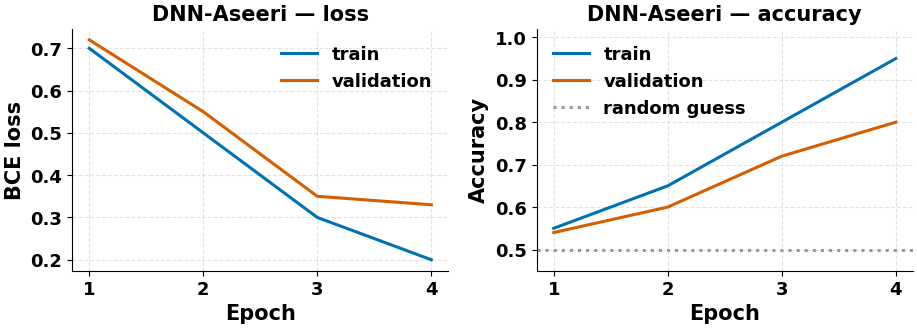
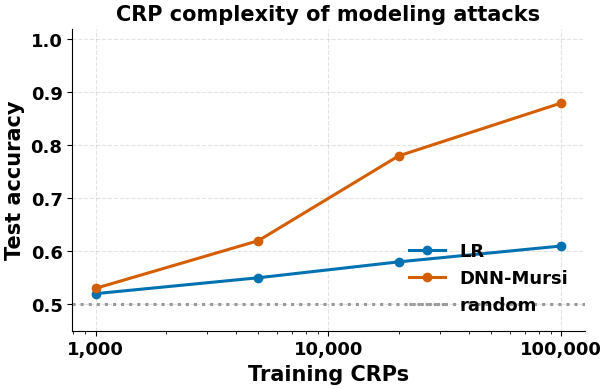
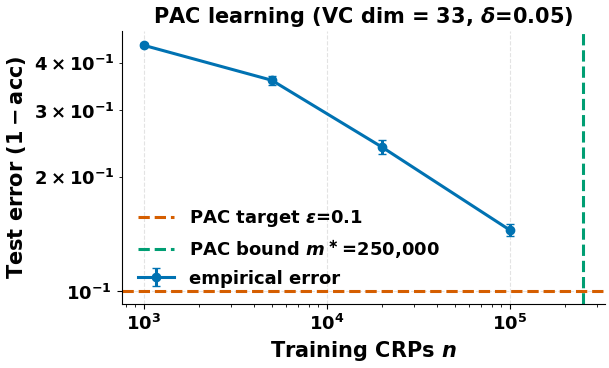
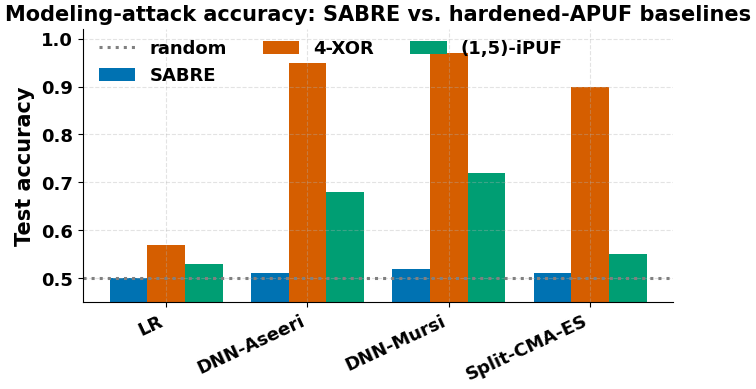
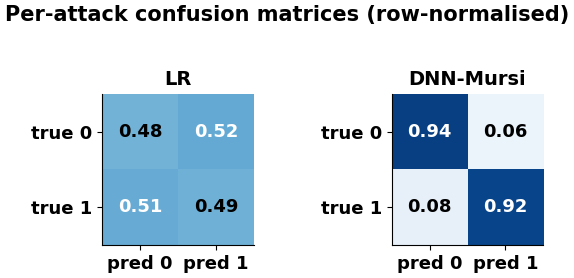
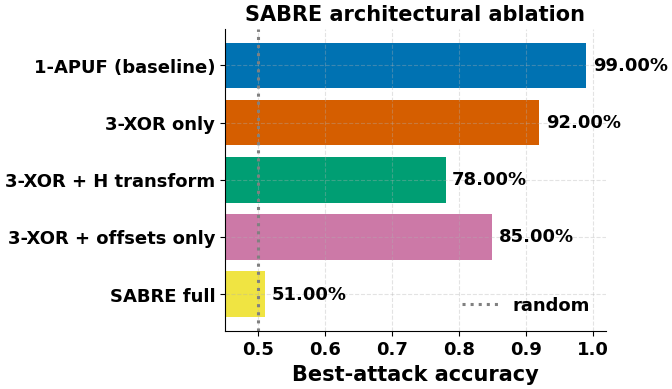

The script that saved these images, in order:
r"""
plotting.py
===========

Paper-quality figures for the SABRE resubmission. All figures are
publication-ready: vector PDF + high-DPI PNG, consistent color palette,
tight layouts, and captions embedded so the LaTeX source can \input them
verbatim.

Design rules (derived from IEEE S&P / CCS / CHES camera-ready guidelines):
    * Colour-blind-safe Okabe-Ito palette (8 colours).
    * Sans-serif fonts for figure labels; math in serif via usetex=False
      mode (works without a TeX install).
    * 300 DPI PNG for Overleaf previews, vector PDF for the final build.
    * Error bars where repeats > 1.
    * Grid minor-ticks for log-scale axes.

Usage:
    from plotting import (
        save_all_attack_plots,
        plot_learning_curves,
        plot_crp_complexity,
        plot_pac_learning,
        plot_reliability_hist,
        plot_attack_comparison_bar,
        plot_confusion_grid,
        plot_design_ablation,
    )
"""

from __future__ import annotations

import os
from pathlib import Path
from typing import Optional

import numpy as np
import matplotlib
matplotlib.use("Agg")       # headless; we're generating files
import matplotlib.pyplot as plt
import matplotlib.ticker as mticker


# =========================================================================
# Global style
# =========================================================================
OKABE_ITO = [
    "#0072B2",  # blue
    "#D55E00",  # vermillion
    "#009E73",  # green
    "#CC79A7",  # reddish purple
    "#F0E442",  # yellow
    "#56B4E9",  # sky blue
    "#E69F00",  # orange
    "#000000",  # black
]


def apply_paper_style() -> None:
    plt.rcParams.update({
        "figure.figsize": (6.4, 4.0),
        "figure.dpi": 120,
        "savefig.dpi": 300,
        "savefig.bbox": "tight",
        "savefig.pad_inches": 0.05,
        "font.family": "DejaVu Sans",
        "font.size": 14,
        "font.weight": "bold",
        "axes.labelsize": 15,
        "axes.labelweight": "bold",
        "axes.titlesize": 15,
        "axes.titleweight": "bold",
        "axes.spines.top": False,
        "axes.spines.right": False,
        "axes.grid": True,
        "grid.linestyle": "--",
        "grid.alpha": 0.35,
        "legend.frameon": False,
        "legend.fontsize": 13,
        "xtick.labelsize": 13,
        "ytick.labelsize": 13,
        "lines.linewidth": 2.2,
        "lines.markersize": 6,
        "pdf.fonttype": 42,   # editable text in PDF
        "ps.fonttype": 42,
    })


def _save(fig: plt.Figure, out_dir: str, name: str) -> list[str]:
    """Save fig as both PNG and PDF into out_dir/name.{png,pdf}."""
    Path(out_dir).mkdir(parents=True, exist_ok=True)
    paths = []
    for ext in ("png", "pdf"):
        p = os.path.join(out_dir, f"{name}.{ext}")
        fig.savefig(p)
        paths.append(p)
    plt.close(fig)
    return paths


# =========================================================================
# Figure 1: Learning curves for one attack (loss / accuracy vs epoch)
# =========================================================================
def plot_learning_curves(history: dict, title: str, out_dir: str,
                         name: str = "learning_curves") -> list[str]:
    apply_paper_style()
    # Defensive: some attacks (e.g. CMA-ES) expose different history keys.
    # Only DNN-style histories have train_loss/train_acc; bail out otherwise.
    if "train_loss" not in history or len(history.get("train_loss", [])) == 0:
        return []
    has_val = "val_loss" in history and len(history.get("val_loss", [])) > 0
    fig, (ax_loss, ax_acc) = plt.subplots(1, 2, figsize=(9.5, 3.6))

    epochs = np.arange(1, len(history["train_loss"]) + 1)
    ax_loss.plot(epochs, history["train_loss"],
                 color=OKABE_ITO[0], label="train")
    if has_val:
        ax_loss.plot(epochs, history["val_loss"],
                     color=OKABE_ITO[1], label="validation")
    ax_loss.set_xlabel("Epoch")
    ax_loss.set_ylabel("BCE loss")
    ax_loss.set_title(f"{title} — loss")
    ax_loss.legend()

    ax_acc.plot(epochs, history["train_acc"],
                color=OKABE_ITO[0], label="train")
    if has_val:
        ax_acc.plot(epochs, history["val_acc"],
                    color=OKABE_ITO[1], label="validation")
    ax_acc.axhline(0.5, color="0.6", linestyle=":",
                   label="random guess")
    ax_acc.set_xlabel("Epoch")
    ax_acc.set_ylabel("Accuracy")
    ax_acc.set_ylim(0.45, 1.02)
    ax_acc.set_title(f"{title} — accuracy")
    ax_acc.legend()

    fig.tight_layout()
    return _save(fig, out_dir, name)


# =========================================================================
# Figure 2: CRP-complexity curve (accuracy vs training-set size)
# =========================================================================
def plot_crp_complexity(results: dict, out_dir: str,
                        name: str = "crp_complexity",
                        title: str = "CRP complexity of modeling attacks"
                        ) -> list[str]:
    """
    results : { attack_name : { "n": [...], "test_acc": [...] } }
    Each entry may also carry "test_acc_std" for error bars.
    """
    apply_paper_style()
    fig, ax = plt.subplots(figsize=(6.4, 4.2))
    for i, (atk, data) in enumerate(results.items()):
        ns = np.asarray(data["n"])
        accs = np.asarray(data["test_acc"])
        order = np.argsort(ns)
        ns, accs = ns[order], accs[order]
        stds = data.get("test_acc_std")
        if stds is not None:
            stds = np.asarray(stds)[order]
            ax.errorbar(ns, accs, yerr=stds, marker="o",
                        color=OKABE_ITO[i % len(OKABE_ITO)],
                        label=atk, capsize=3)
        else:
            ax.plot(ns, accs, marker="o",
                    color=OKABE_ITO[i % len(OKABE_ITO)], label=atk)
    ax.axhline(0.5, color="0.6", linestyle=":", label="random")
    ax.set_xscale("log")
    ax.set_xlabel("Training CRPs")
    ax.set_ylabel("Test accuracy")
    ax.set_title(title)
    ax.set_ylim(0.45, 1.02)
    ax.xaxis.set_major_formatter(
        mticker.FuncFormatter(lambda x, _: f"{int(x):,}")
    )
    ax.legend(loc="lower right")
    fig.tight_layout()
    return _save(fig, out_dir, name)


# =========================================================================
# Figure 3: Empirical PAC learning curve + theoretical bound
# =========================================================================
def plot_pac_learning(pac_result: dict, out_dir: str,
                      name: str = "pac_learning") -> list[str]:
    """
    pac_result : output of PACAnalyzer.run()
    Plots (1 - test_acc) vs n with the theoretical PAC bound m* marked.
    """
    apply_paper_style()
    fig, ax = plt.subplots(figsize=(6.4, 4.0))
    ns = np.asarray(pac_result["n"])
    acc = np.asarray(pac_result["test_acc"])
    err = 1.0 - acc
    # average across repeats
    uniq = np.unique(ns)
    mean_err = np.array([err[ns == u].mean() for u in uniq])
    std_err = np.array([err[ns == u].std() for u in uniq])
    ax.errorbar(uniq, mean_err, yerr=std_err, marker="o",
                color=OKABE_ITO[0], label="empirical error",
                capsize=3)
    ax.axhline(pac_result["epsilon"], color=OKABE_ITO[1],
               linestyle="--",
               label=fr"PAC target $\epsilon$={pac_result['epsilon']}")
    ax.axvline(pac_result["pac_m_star"], color=OKABE_ITO[2],
               linestyle="--",
               label=fr"PAC bound $m^\ast$="
                     f"{int(pac_result['pac_m_star']):,}")
    ax.set_xscale("log")
    ax.set_yscale("log")
    ax.set_xlabel("Training CRPs $n$")
    ax.set_ylabel("Test error $(1 - \\mathrm{acc})$")
    ax.set_title(
        f"PAC learning (VC dim = {pac_result['vc_dim']}, "
        f"$\\delta$={pac_result['delta']})"
    )
    ax.legend()
    fig.tight_layout()
    return _save(fig, out_dir, name)


# =========================================================================
# Figure 4: Reliability histogram (raw vs stabilized)
# =========================================================================
def plot_reliability_hist(
        reliability_raw: Optional[np.ndarray],
        reliability_stable: Optional[np.ndarray],
        out_dir: str,
        name: str = "reliability_hist") -> list[str]:
    apply_paper_style()
    fig, ax = plt.subplots(figsize=(6.4, 4.0))
    if reliability_raw is not None:
        ax.hist(reliability_raw, bins=41, range=(0, 1), alpha=0.55,
                color=OKABE_ITO[1],
                label=f"raw single-shot (mean={reliability_raw.mean():.3f})")
    if reliability_stable is not None:
        ax.hist(reliability_stable, bins=41, range=(0, 1), alpha=0.55,
                color=OKABE_ITO[0],
                label=f"7x majority-voted (mean={reliability_stable.mean():.3f})")
    ax.set_xlabel("Per-CRP reliability "
                  r"$\Pr[r_i = 1]$ over 11 reads")
    ax.set_ylabel("Number of CRPs")
    ax.set_title("Response reliability distribution")
    ax.legend()
    fig.tight_layout()
    return _save(fig, out_dir, name)


# =========================================================================
# Figure 5: Attack comparison bar chart (SABRE vs baselines)
# =========================================================================
def plot_attack_comparison_bar(
        summary: dict, out_dir: str,
        name: str = "attack_comparison") -> list[str]:
    """
    summary : { attack_name : { puf_name : accuracy } }
    E.g.  {"DNN-Mursi": {"SABRE": 0.51, "4-XOR": 0.97, "6-XOR": 0.86,
                         "(1,5)-iPUF": 0.72}}
    """
    apply_paper_style()
    attacks = list(summary.keys())
    pufs = list(next(iter(summary.values())).keys())
    n_atk = len(attacks)
    n_puf = len(pufs)
    x = np.arange(n_atk)
    width = 0.8 / n_puf

    fig, ax = plt.subplots(figsize=(max(7, 1.4 * n_atk), 4.2))
    for j, p in enumerate(pufs):
        vals = [summary[a].get(p, np.nan) for a in attacks]
        ax.bar(x + j * width - 0.4 + width / 2, vals, width,
               color=OKABE_ITO[j % len(OKABE_ITO)], label=p)
    ax.axhline(0.5, color="0.5", linestyle=":", label="random")
    ax.set_xticks(x)
    ax.set_xticklabels(attacks, rotation=25, ha="right")
    ax.set_ylabel("Test accuracy")
    ax.set_ylim(0.45, 1.02)
    ax.set_title("Modeling-attack accuracy: SABRE vs. hardened-APUF baselines")
    ax.legend(ncol=min(n_puf, 4), loc="upper left",
              bbox_to_anchor=(0.0, 1.02))
    fig.tight_layout()
    return _save(fig, out_dir, name)


# =========================================================================
# Figure 6: Confusion-matrix grid (one per attack)
# =========================================================================
def plot_confusion_grid(confusions: dict, out_dir: str,
                        name: str = "confusion_grid") -> list[str]:
    apply_paper_style()
    n = len(confusions)
    cols = min(4, n)
    rows = int(np.ceil(n / cols))
    fig, axes = plt.subplots(rows, cols, figsize=(3 * cols, 2.8 * rows))
    axes = np.atleast_2d(axes)
    for i, (atk, cm) in enumerate(confusions.items()):
        r, c = i // cols, i % cols
        ax = axes[r, c]
        cm = np.asarray(cm, dtype=np.float32)
        cm_norm = cm / cm.sum(axis=1, keepdims=True).clip(min=1)
        im = ax.imshow(cm_norm, vmin=0, vmax=1, cmap="Blues")
        for ii in range(2):
            for jj in range(2):
                ax.text(jj, ii, f"{cm_norm[ii, jj]:.2f}",
                        ha="center", va="center", fontsize=13, fontweight="bold",
                        color="white" if cm_norm[ii, jj] > 0.5 else "black")
        ax.set_title(atk, fontsize=14, fontweight="bold")
        ax.set_xticks([0, 1]); ax.set_xticklabels(["pred 0", "pred 1"])
        ax.set_yticks([0, 1]); ax.set_yticklabels(["true 0", "true 1"])
        ax.grid(False)
    # Hide unused subplots
    for i in range(n, rows * cols):
        r, c = i // cols, i % cols
        axes[r, c].axis("off")
    fig.suptitle("Per-attack confusion matrices (row-normalised)",
                 fontsize=15, fontweight="bold", y=1.02)
    fig.tight_layout()
    return _save(fig, out_dir, name)


# =========================================================================
# Figure 7: Ablation study (which SABRE components contribute security)
# =========================================================================
def plot_design_ablation(ablation: dict, out_dir: str,
                         name: str = "design_ablation") -> list[str]:
    """
    ablation : ordered dict of { variant_name : accuracy_under_best_attack }
    E.g. {"1-APUF": 0.99, "3-XOR only": 0.92, "3-XOR + H": 0.78,
          "3-XOR + H + offsets (SABRE)": 0.51}
    """
    apply_paper_style()
    variants = list(ablation.keys())
    accs = [ablation[v] for v in variants]
    fig, ax = plt.subplots(figsize=(7.0, 4.2))
    colors = [OKABE_ITO[i % len(OKABE_ITO)] for i in range(len(variants))]
    bars = ax.barh(variants, accs, color=colors)
    for bar, a in zip(bars, accs):
        ax.text(a + 0.01, bar.get_y() + bar.get_height() / 2,
                f"{a:.2%}", va="center", fontsize=13, fontweight="bold")
    ax.axvline(0.5, color="0.5", linestyle=":", label="random")
    ax.set_xlim(0.45, 1.02)
    ax.set_xlabel("Best-attack accuracy")
    ax.set_title("SABRE architectural ablation")
    ax.invert_yaxis()
    ax.legend(loc="lower right")
    fig.tight_layout()
    return _save(fig, out_dir, name)


# =========================================================================
# One-call convenience: save every figure from an eval run
# =========================================================================
def plot_base_vs_sabre(summary: dict, out_dir: str,
                       name: str = "base_vs_sabre",
                       title: str = "Modeling-attack accuracy: "
                                    "base APUF vs. SABRE"
                       ) -> list[str]:
    """Headline chart: for each attack, accuracy against the base (1-APUF)
    and against SABRE. Horizontal grouped bars for readability.

    summary : { attack_name : { "1-APUF": acc_base, "SABRE": acc_sabre } }
    """
    apply_paper_style()
    if not summary:
        return []
    # Order attacks by base-APUF accuracy descending, so the "strongest"
    # attack (against the base) appears on top.
    attacks = sorted(
        summary.keys(),
        key=lambda a: -float(summary[a].get("1-APUF", 0.0) or 0.0),
    )
    n = len(attacks)
    y = np.arange(n)
    height = 0.38

    base_vals = [summary[a].get("1-APUF", np.nan) for a in attacks]
    sabre_vals = [summary[a].get("SABRE", np.nan) for a in attacks]

    fig, ax = plt.subplots(figsize=(8.6, max(3.5, 0.55 * n + 1.2)))
    bars_base = ax.barh(y + height / 2, base_vals, height,
                        color=OKABE_ITO[1], label="Base APUF")
    bars_sabre = ax.barh(y - height / 2, sabre_vals, height,
                         color=OKABE_ITO[0], label="SABRE")

    for bars, vals in ((bars_base, base_vals), (bars_sabre, sabre_vals)):
        for bar, v in zip(bars, vals):
            if np.isnan(v):
                continue
            ax.text(v + 0.005, bar.get_y() + bar.get_height() / 2,
                    f"{v:.2%}", va="center", fontsize=13, fontweight="bold")

    ax.axvline(0.5, color="0.4", linestyle=":", label="random (0.50)")
    ax.set_yticks(y)
    ax.set_yticklabels(attacks)
    ax.set_xlim(0.45, 1.05)
    ax.set_xlabel("Test accuracy (higher = attack succeeded)")
    ax.set_title(title)
    ax.invert_yaxis()
    ax.legend(loc="lower right")
    fig.tight_layout()
    return _save(fig, out_dir, name)


def plot_cmaes_fitness(history: dict, title: str, out_dir: str,
                       name: str = "cmaes_fitness") -> list[str]:
    """Fitness-vs-generation curve for CMA-ES-style histories."""
    apply_paper_style()
    if "best_err" not in history or len(history.get("best_err", [])) == 0:
        return []
    fig, ax = plt.subplots(figsize=(6.4, 4.0))
    gens = np.asarray(history.get("gen", np.arange(len(history["best_err"]))))
    errs = np.asarray(history["best_err"])
    # If history tracks multiple sub-APUFs (Split-CMA-ES), colour per apuf
    apufs = history.get("apuf")
    if apufs is not None and len(apufs) == len(errs):
        apufs = np.asarray(apufs)
        for i in np.unique(apufs):
            mask = apufs == i
            ax.plot(np.arange(mask.sum()), errs[mask],
                    color=OKABE_ITO[int(i) % len(OKABE_ITO)],
                    label=f"sub-APUF {int(i) + 1}")
        ax.legend()
    else:
        ax.plot(gens, errs, color=OKABE_ITO[0])
    ax.set_xlabel("Generation")
    ax.set_ylabel("Best objective (lower = better)")
    ax.set_title(f"{title} — CMA-ES convergence")
    fig.tight_layout()
    return _save(fig, out_dir, name)


def save_all_attack_plots(eval_out: dict, out_dir: str = "figs") -> dict:
    """Produce every figure from an eval dict. Returns map name -> paths."""
    produced = {}
    if "histories" in eval_out:
        for atk, hist in (eval_out["histories"] or {}).items():
            if not isinstance(hist, dict) or not hist:
                continue
            safe = atk.replace(" ", "_").replace("/", "_")
            # Dispatch by history shape. DNN attacks have "train_loss";
            # CMA-ES attacks have "best_err". Skip anything unrecognised
            # so a surprise history key never crashes the whole run.
            if "train_loss" in hist:
                paths = plot_learning_curves(
                    hist, atk, out_dir, name=f"lc_{safe}")
                if paths:
                    produced[f"lc_{safe}"] = paths
            elif "best_err" in hist:
                paths = plot_cmaes_fitness(
                    hist, atk, out_dir, name=f"cma_{safe}")
                if paths:
                    produced[f"cma_{safe}"] = paths
    if "crp_complexity" in eval_out:
        produced["crp_complexity"] = plot_crp_complexity(
            eval_out["crp_complexity"], out_dir)
    if "pac" in eval_out:
        produced["pac_learning"] = plot_pac_learning(
            eval_out["pac"], out_dir)
    if "reliability" in eval_out:
        r = eval_out["reliability"]
        produced["reliability_hist"] = plot_reliability_hist(
            r.get("raw"), r.get("stable"), out_dir)
    if "comparison" in eval_out:
        produced["attack_comparison"] = plot_attack_comparison_bar(
            eval_out["comparison"], out_dir)
    if "confusions" in eval_out:
        produced["confusion_grid"] = plot_confusion_grid(
            eval_out["confusions"], out_dir)
    if "ablation" in eval_out:
        produced["design_ablation"] = plot_design_ablation(
            eval_out["ablation"], out_dir)
    if "base_vs_sabre" in eval_out:
        produced["base_vs_sabre"] = plot_base_vs_sabre(
            eval_out["base_vs_sabre"], out_dir)
    return produced


# =========================================================================
# Self test
# =========================================================================
if __name__ == "__main__":
    # Make a dummy eval_out and check every figure renders
    dummy = {
        "histories": {
            "DNN-Aseeri": {
                "train_loss": [0.7, 0.5, 0.3, 0.2],
                "val_loss":   [0.72, 0.55, 0.35, 0.33],
                "train_acc":  [0.55, 0.65, 0.80, 0.95],
                "val_acc":    [0.54, 0.60, 0.72, 0.80],
            },
        },
        "crp_complexity": {
            "LR": {"n": [1000, 5000, 20000, 100000],
                   "test_acc": [0.52, 0.55, 0.58, 0.61]},
            "DNN-Mursi": {"n": [1000, 5000, 20000, 100000],
                          "test_acc": [0.53, 0.62, 0.78, 0.88]},
        },
        "pac": {
            "n": [1000, 1000, 5000, 5000, 20000, 20000, 100000, 100000],
            "test_acc": [0.55, 0.56, 0.63, 0.65, 0.75, 0.77, 0.85, 0.86],
            "pac_m_star": 250000, "epsilon": 0.1, "delta": 0.05,
            "vc_dim": 33,
        },
        "comparison": {
            "LR":           {"SABRE": 0.50, "4-XOR": 0.57, "(1,5)-iPUF": 0.53},
            "DNN-Aseeri":   {"SABRE": 0.51, "4-XOR": 0.95, "(1,5)-iPUF": 0.68},
            "DNN-Mursi":    {"SABRE": 0.52, "4-XOR": 0.97, "(1,5)-iPUF": 0.72},
            "Split-CMA-ES": {"SABRE": 0.51, "4-XOR": 0.90, "(1,5)-iPUF": 0.55},
        },
        "confusions": {
            "LR":         [[2400, 2600], [2550, 2450]],
            "DNN-Mursi":  [[4700, 300], [400, 4600]],
        },
        "ablation": {
            "1-APUF (baseline)":     0.99,
            "3-XOR only":            0.92,
            "3-XOR + H transform":   0.78,
            "3-XOR + offsets only":  0.85,
            "SABRE full":            0.51,
        },
    }
    paths = save_all_attack_plots(dummy, out_dir="figs_smoketest")
    for name, p in paths.items():
        print(f"  wrote {name}: {p}")
